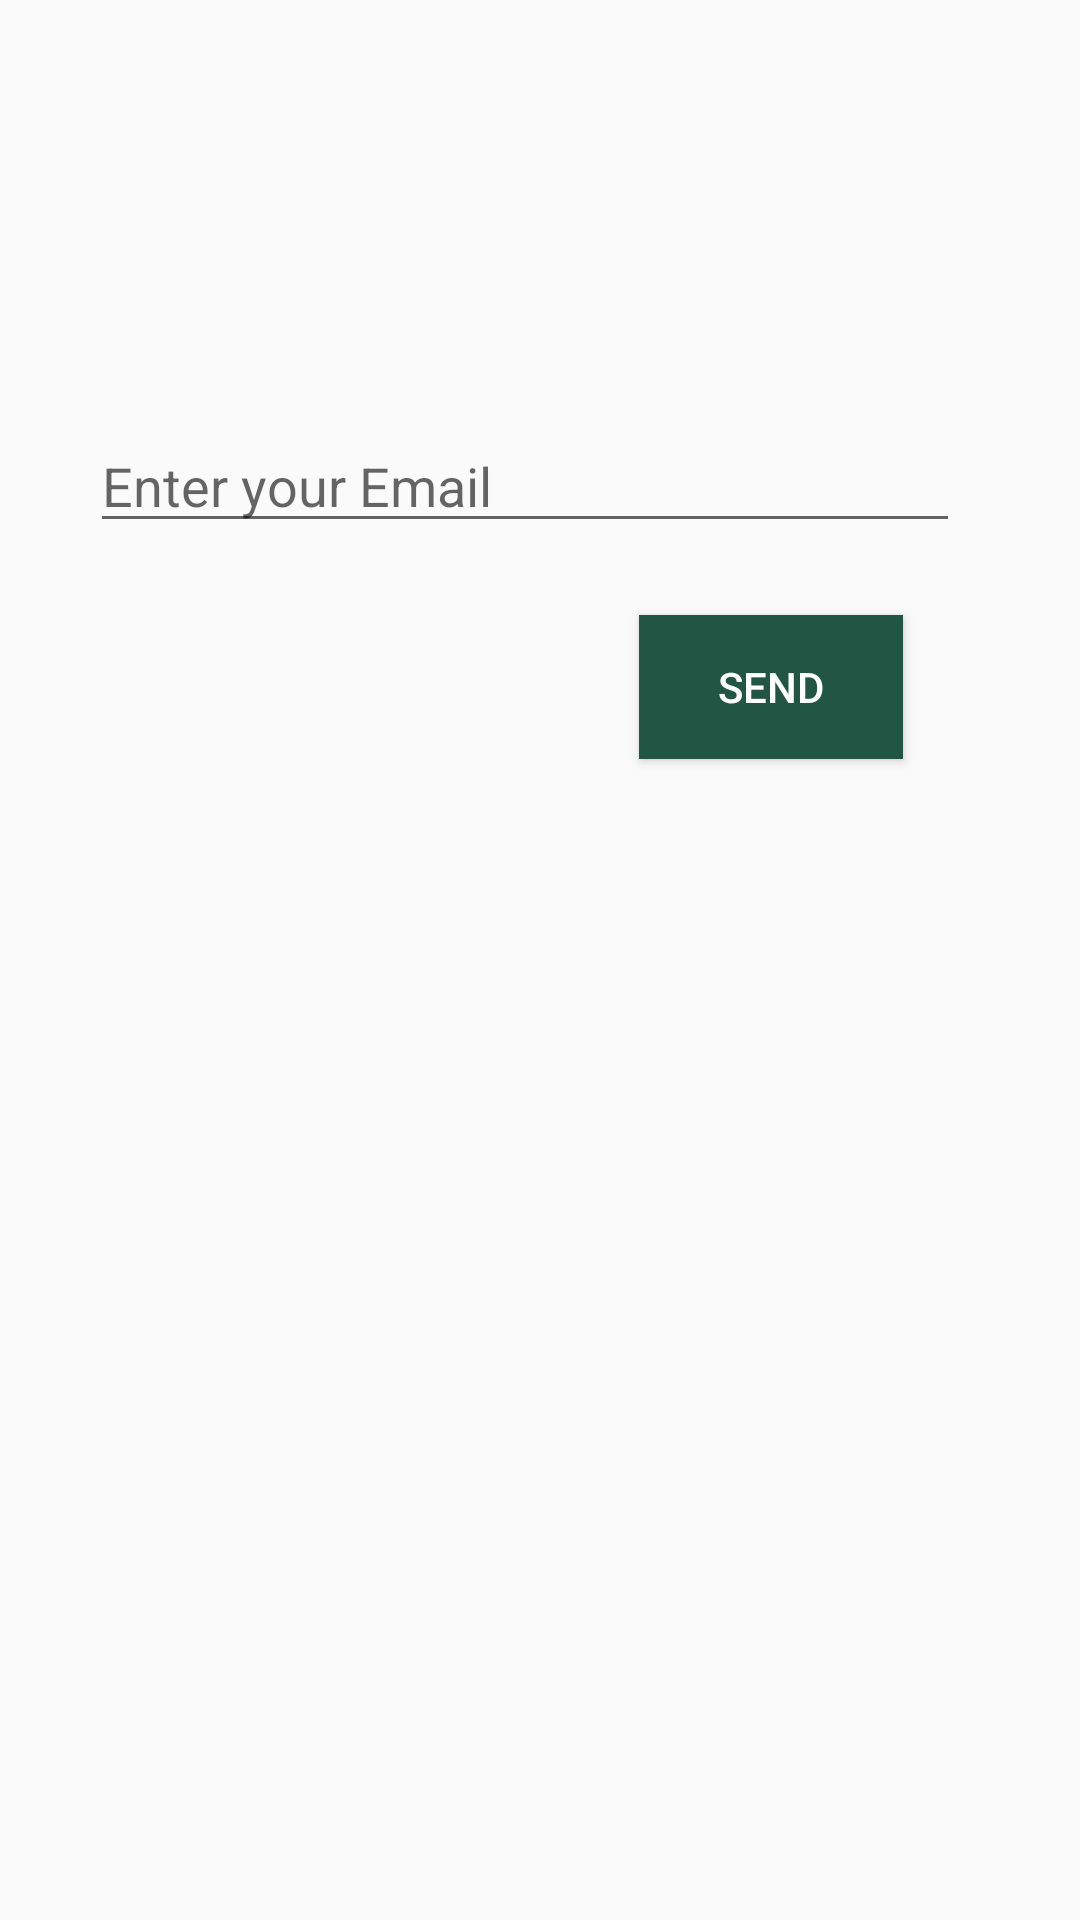

Here is an Android app screen rendered from its layout file. Give the layout XML and the strings, colors and styles it references.
<!-- AndroidManifest.xml: application theme AppTheme -->
<!-- res/layout/activity_reset_password.xml -->
<?xml version="1.0" encoding="utf-8"?>
<android.support.constraint.ConstraintLayout xmlns:android="http://schemas.android.com/apk/res/android"
    xmlns:app="http://schemas.android.com/apk/res-auto"
    xmlns:tools="http://schemas.android.com/tools"
    android:layout_width="match_parent"
    android:layout_height="match_parent"
    tools:context="com.login.reg_login.ResetPassword">

    <EditText
        android:id="@+id/etEmailR"
        android:layout_width="290dp"
        android:layout_height="41dp"
        android:layout_marginEnd="30dp"
        android:layout_marginStart="30dp"
        android:layout_marginTop="140dp"
        android:ems="10"
        android:hint="Enter your Email"
        android:inputType="textPersonName"
        app:layout_constraintEnd_toEndOf="parent"
        app:layout_constraintHorizontal_bias="0.0"
        app:layout_constraintLeft_toLeftOf="parent"
        app:layout_constraintRight_toRightOf="parent"
        app:layout_constraintStart_toStartOf="parent"
        app:layout_constraintTop_toTopOf="parent" />

    <Button
        android:id="@+id/btnSend"
        android:layout_width="wrap_content"
        android:layout_height="wrap_content"
        android:layout_marginTop="24dp"
        android:background="@color/colorPrimary"
        android:text="Send"
        android:textColor="@color/cardview_light_background"
        app:layout_constraintHorizontal_bias="0.783"
        app:layout_constraintLeft_toLeftOf="parent"
        app:layout_constraintRight_toRightOf="parent"
        app:layout_constraintTop_toBottomOf="@+id/etEmailR" />
</android.support.constraint.ConstraintLayout>
<!-- resources referenced by this layout -->
<resources>
  <color name="colorPrimary">#254</color>
  <style name="AppTheme" parent="Theme.AppCompat.Light.DarkActionBar">
          
          <item name="colorPrimary">@color/colorPrimary</item>
          <item name="colorPrimaryDark">@color/colorPrimaryDark</item>
          <item name="colorAccent">#252</item>
      </style>
  <color name="colorPrimaryDark">#253</color>
</resources>
